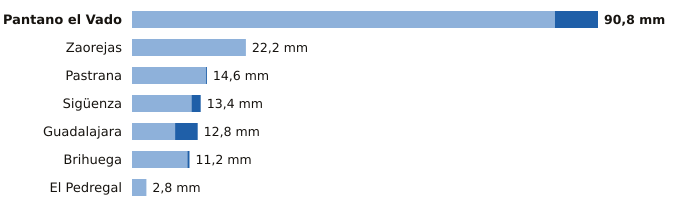

Source data for this figure (header and first rows):
estacion, provincia, indicativo, mm_6_dias_anteriores, mm_hoy, mm_7_dias, horas_de_hoy
Pantano el Vado, Guadalajara, 3103, 82.4, 8.4, 90.8, 8
Zaorejas, Guadalajara, 3021Y, 22.2, 0.0, 22.2, 6
Pastrana, Guadalajara, 3085Y, 14.4, 0.2, 14.6, 6
Sigüenza, Guadalajara, 3130C, 11.6, 1.8, 13.4, 9
Guadalajara, Guadalajara, 3168D, 8.4, 4.4, 12.8, 9
Brihuega, Guadalajara, 3209Y, 10.8, 0.4, 11.2, 8
El Pedregal, Guadalajara, 9377Y, 2.8, 0.0, 2.8, 9
